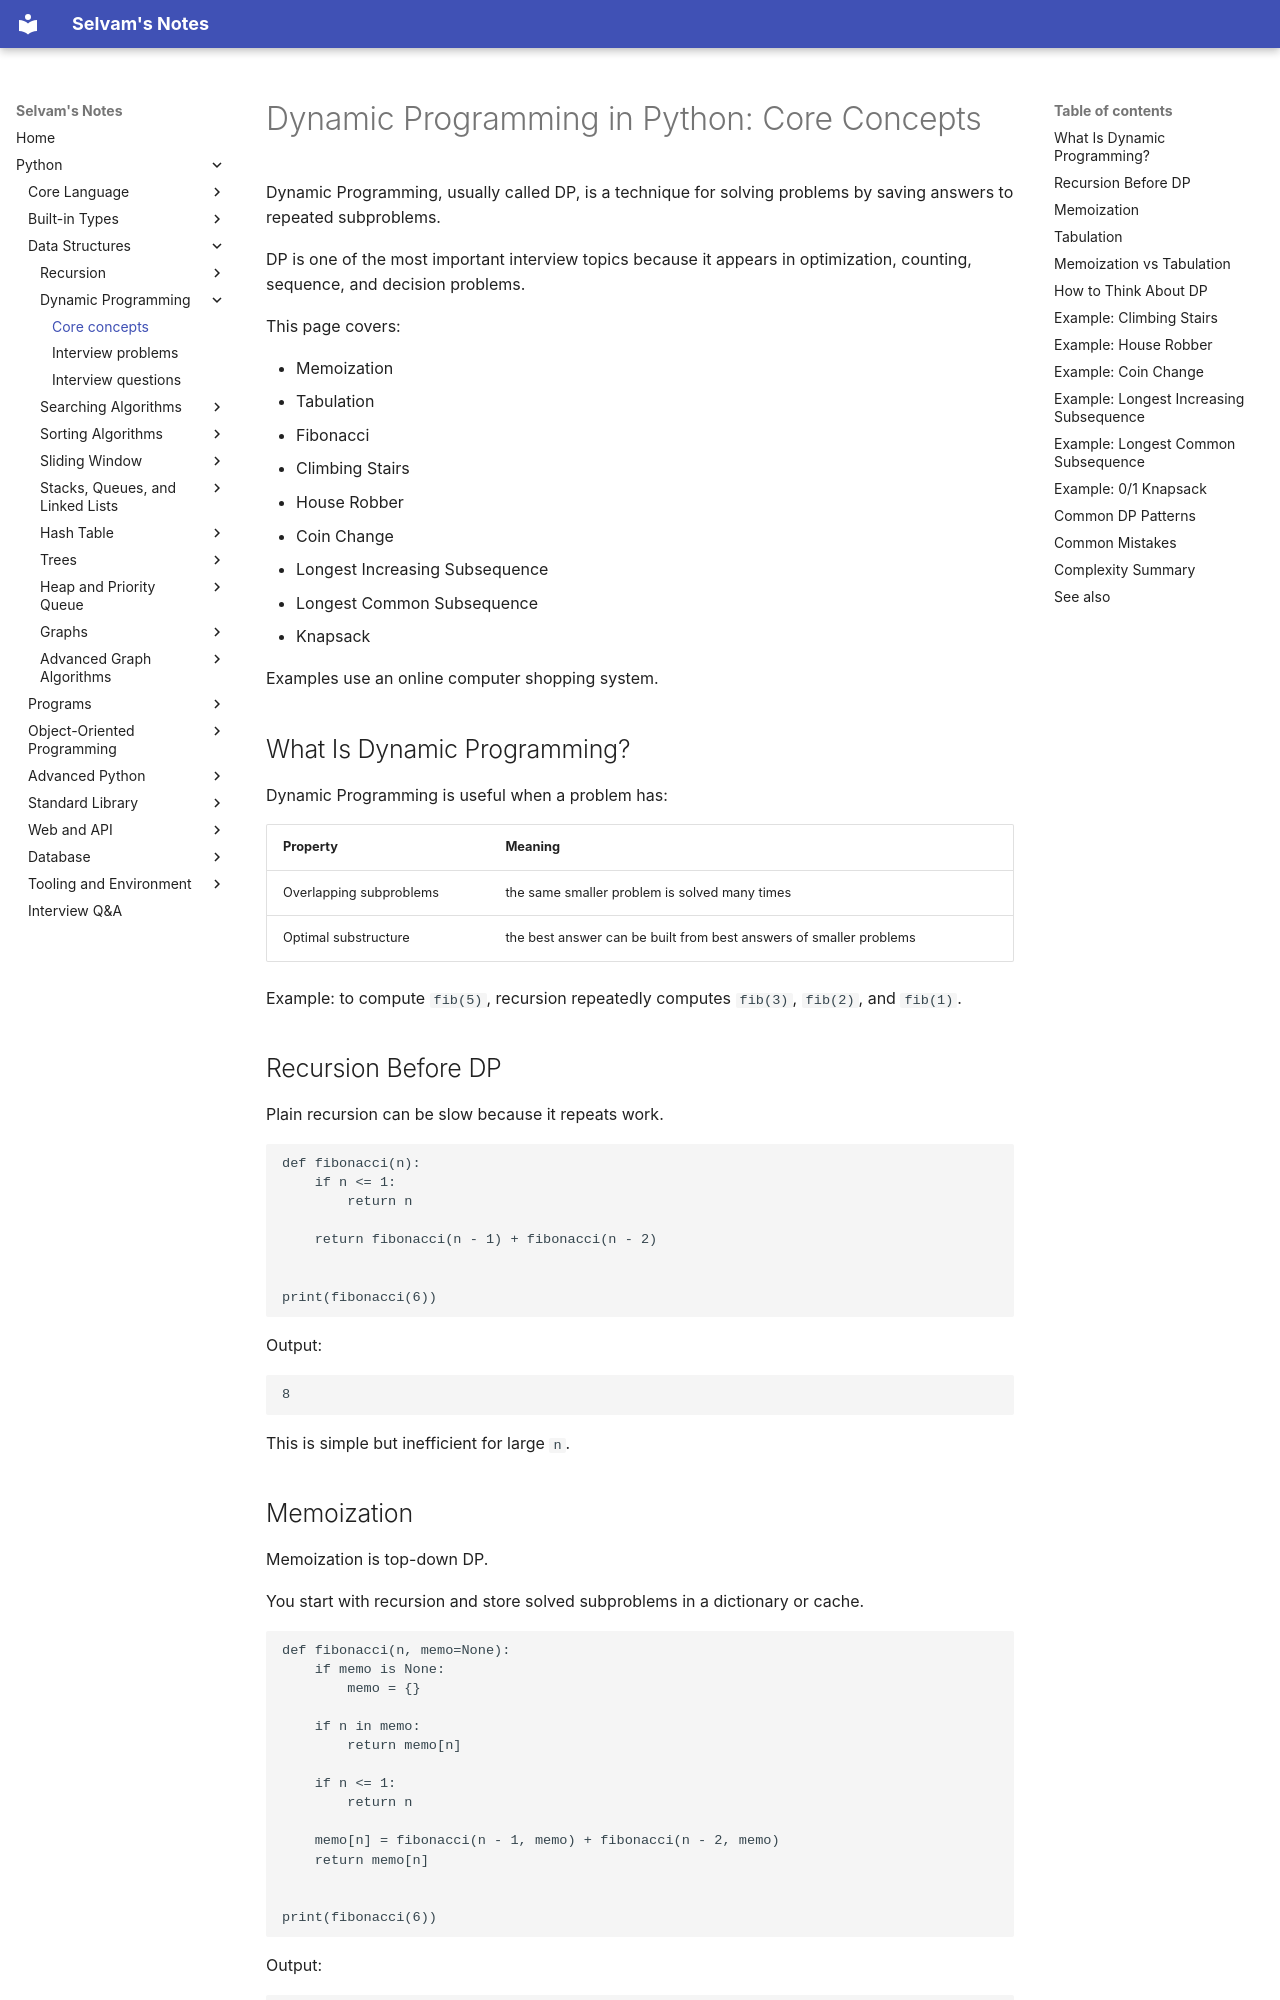

repository: jselvam/notes · page: python/data-structures/dynamic-programming/core-concepts/index.html · generator: mkdocs

# Dynamic Programming in Python: Core Concepts

Dynamic Programming, usually called DP, is a technique for solving problems by saving answers to repeated subproblems.

DP is one of the most important interview topics because it appears in optimization, counting, sequence, and decision problems.

This page covers:

- Memoization
- Tabulation
- Fibonacci
- Climbing Stairs
- House Robber
- Coin Change
- Longest Increasing Subsequence
- Longest Common Subsequence
- Knapsack

Examples use an online computer shopping system.

## What Is Dynamic Programming?

Dynamic Programming is useful when a problem has:

| Property | Meaning |
|----------|---------|
| Overlapping subproblems | the same smaller problem is solved many times |
| Optimal substructure | the best answer can be built from best answers of smaller problems |

Example: to compute `fib(5)`, recursion repeatedly computes `fib(3)`, `fib(2)`, and `fib(1)`.

## Recursion Before DP

Plain recursion can be slow because it repeats work.

```python
def fibonacci(n):
    if n <= 1:
        return n

    return fibonacci(n - 1) + fibonacci(n - 2)


print(fibonacci(6))
```

Output:

```text
8
```

This is simple but inefficient for large `n`.

## Memoization

Memoization is top-down DP.

You start with recursion and store solved subproblems in a dictionary or cache.

```python
def fibonacci(n, memo=None):
    if memo is None:
        memo = {}

    if n in memo:
        return memo[n]

    if n <= 1:
        return n

    memo[n] = fibonacci(n - 1, memo) + fibonacci(n - 2, memo)
    return memo[n]


print(fibonacci(6))
```

Output:

```text
8
```

Memoization is often easiest when the recursive relation is clear.
